Labelled photos from "gesture_captures", an image-classification folder in arabyte-src/KENNY-YOLO. The possible labels are: like, open palm.

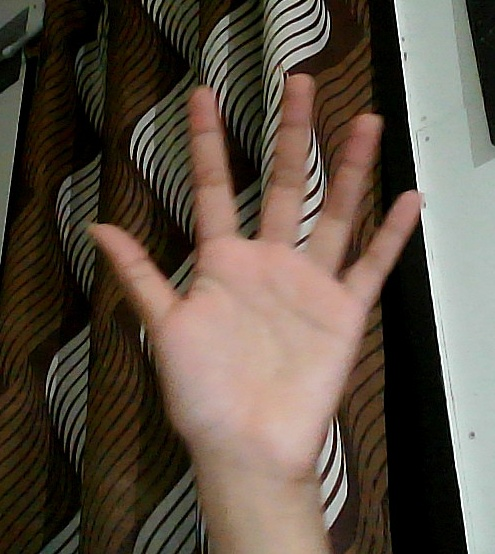
Label: open palm

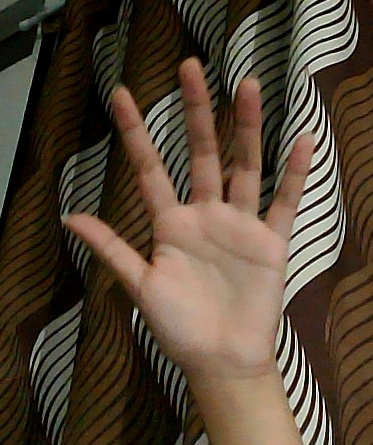
Label: open palm

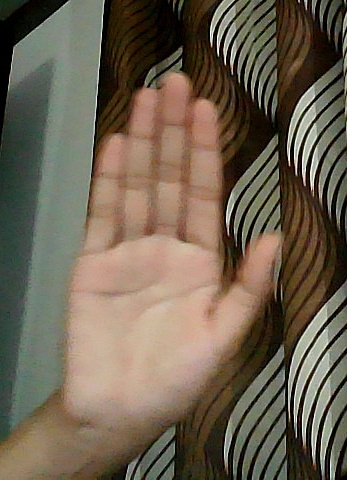
Label: open palm

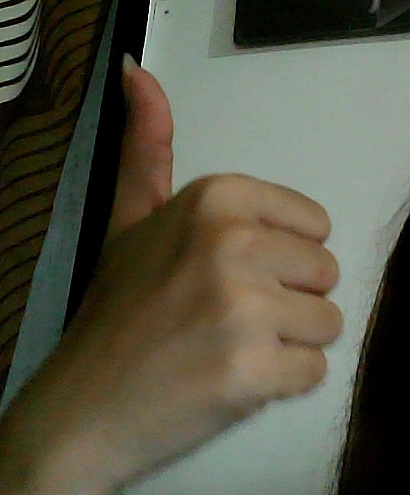
Label: like

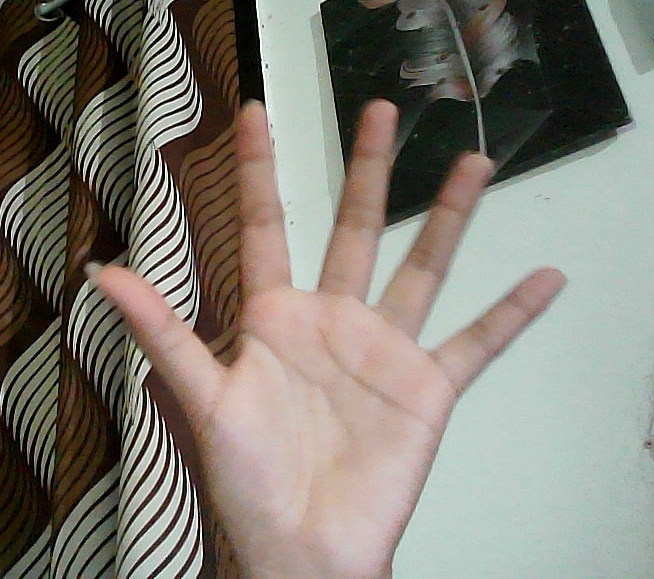
Label: open palm

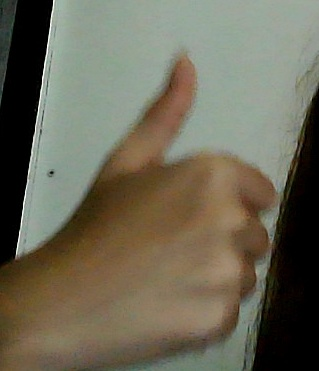
Label: like
